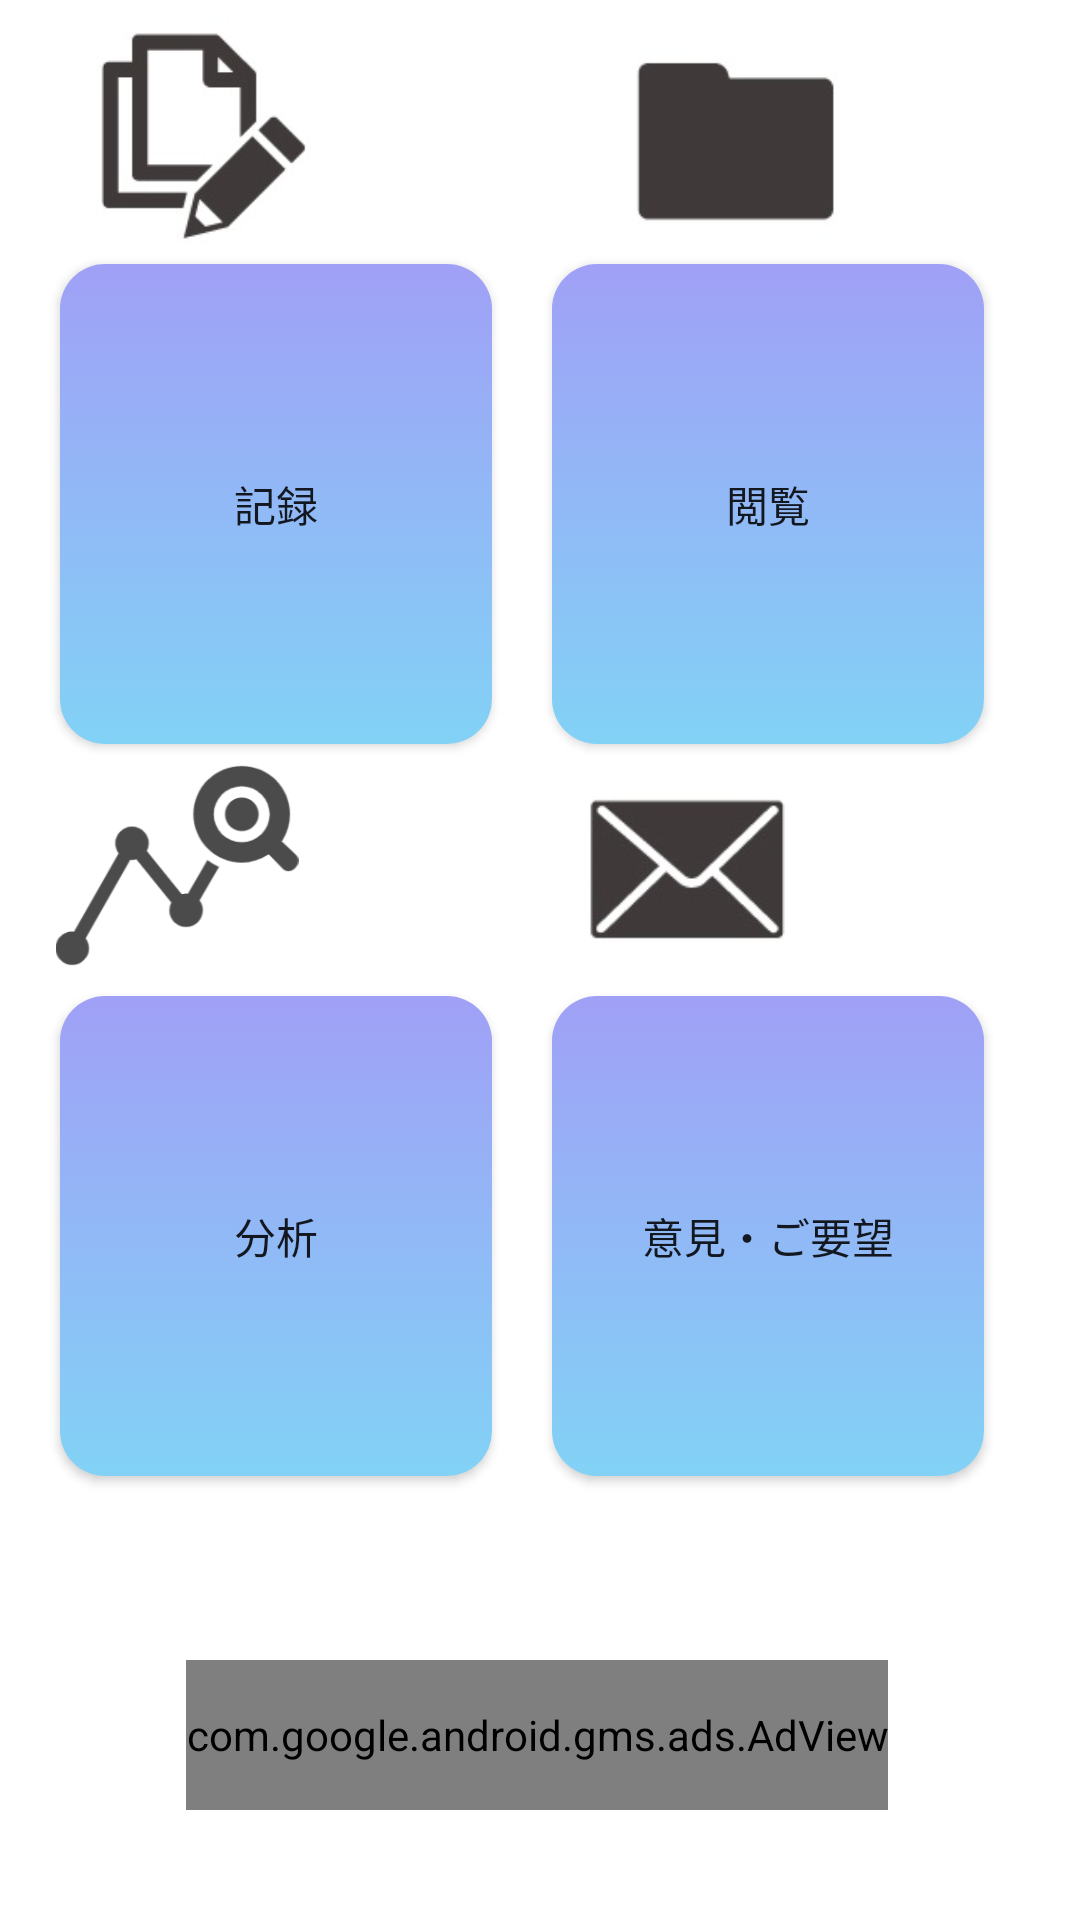

Produce the Android XML layout that renders to this screen, including the resource entries it uses.
<!-- AndroidManifest.xml: application theme Theme.KendoMemo -->
<!-- res/layout/activity_main.xml -->
<?xml version="1.0" encoding="utf-8"?>
<androidx.constraintlayout.widget.ConstraintLayout xmlns:android="http://schemas.android.com/apk/res/android"
    xmlns:app="http://schemas.android.com/apk/res-auto"
    xmlns:tools="http://schemas.android.com/tools"
    android:layout_width="match_parent"
    android:layout_height="match_parent"
    xmlns:ads="http://schemas.android.com/apk/res-auto"
    tools:context=".MainActivity">


    <Button
        android:id="@+id/btnwrite"
        android:layout_width="0dp"
        android:layout_height="0dp"
        app:layout_constraintHeight_percent="0.25"
        app:layout_constraintWidth_percent="0.40"
        android:layout_marginStart="32dp"
        android:layout_marginLeft="32dp"
        android:layout_marginTop="88dp"
        android:layout_marginEnd="32dp"
        android:layout_marginRight="32dp"
        android:background="@drawable/button_state"
        android:onClick="btnwrite_Onclick"
        android:text="@string/kiroku"
        app:backgroundTint="@null"
        app:layout_constraintEnd_toStartOf="@+id/btnview"
        app:layout_constraintStart_toStartOf="parent"
        app:layout_constraintTop_toTopOf="parent" />

    <Button
        android:id="@+id/btnview"
        android:layout_width="0dp"
        android:layout_height="0dp"
        app:layout_constraintHeight_percent="0.25"
        app:layout_constraintWidth_percent="0.40"
        android:layout_marginTop="88dp"
        android:layout_marginEnd="32dp"
        android:layout_marginRight="32dp"
        android:background="@drawable/button_state"
        android:onClick="btnview_Onclick"
        android:text="@string/eturan"
        app:backgroundTint="@null"
        app:layout_constraintEnd_toEndOf="parent"
        app:layout_constraintTop_toTopOf="parent" />

    <Button
        android:id="@+id/btncus"
        android:layout_width="0dp"
        android:layout_height="0dp"
        app:layout_constraintHeight_percent="0.25"
        app:layout_constraintWidth_percent="0.40"
        android:layout_marginStart="32dp"
        android:layout_marginLeft="32dp"
        android:layout_marginTop="84dp"
        android:layout_marginEnd="32dp"
        android:layout_marginRight="32dp"
        android:background="@drawable/button_state"
        android:onClick="btnbunseki_onClick"
        android:text="@string/bunseki"
        app:backgroundTint="@null"
        app:layout_constraintEnd_toStartOf="@+id/btnmail"
        app:layout_constraintStart_toStartOf="parent"
        app:layout_constraintTop_toBottomOf="@+id/btnwrite" />

    <ImageView
        android:id="@+id/imageView3"
        android:layout_width="90dp"
        android:layout_height="81dp"
        android:layout_marginStart="20dp"
        android:layout_marginLeft="20dp"
        android:contentDescription="@string/todo"
        app:layout_constraintBottom_toTopOf="@+id/btnwrite"
        app:layout_constraintStart_toStartOf="parent"
        app:layout_constraintTop_toTopOf="parent"
        app:layout_constraintVertical_bias="0.826"
        app:srcCompat="@drawable/kiroku" />

    <ImageView
        android:id="@+id/imageView5"
        android:layout_width="90dp"
        android:layout_height="81dp"
        android:contentDescription="@string/todo"
        app:layout_constraintBottom_toTopOf="@+id/btncus"
        app:layout_constraintEnd_toEndOf="parent"
        app:layout_constraintHorizontal_bias="0.052"
        app:layout_constraintStart_toStartOf="parent"
        app:layout_constraintTop_toBottomOf="@+id/btnwrite"
        app:layout_constraintVertical_bias="0.026"
        app:srcCompat="@drawable/bunseki" />

    <Button
        android:id="@+id/btnmail"
        android:layout_width="0dp"
        android:layout_height="0dp"
        app:layout_constraintHeight_percent="0.25"
        app:layout_constraintWidth_percent="0.40"
        android:layout_marginTop="84dp"
        android:layout_marginEnd="32dp"
        android:layout_marginRight="32dp"
        android:background="@drawable/button_state"
        android:onClick="btnmail_onClick"
        android:text="@string/iken"
        app:backgroundTint="@null"
        app:layout_constraintEnd_toEndOf="parent"
        app:layout_constraintTop_toBottomOf="@+id/btnview" />

    <ImageView
        android:id="@+id/imageView4"
        android:layout_width="79dp"
        android:layout_height="79dp"
        android:layout_marginTop="8dp"
        android:contentDescription="TODO"
        app:layout_constraintEnd_toEndOf="parent"
        app:layout_constraintHorizontal_bias="0.572"
        app:layout_constraintStart_toEndOf="@+id/imageView3"
        app:layout_constraintTop_toTopOf="parent"
        app:srcCompat="@drawable/folder" />

    <ImageView
        android:id="@+id/imageView6"
        android:layout_width="85dp"
        android:layout_height="84dp"
        app:layout_constraintBottom_toTopOf="@+id/btnmail"
        app:layout_constraintEnd_toEndOf="parent"
        app:layout_constraintHorizontal_bias="0.486"
        app:layout_constraintStart_toEndOf="@+id/imageView5"
        app:layout_constraintTop_toBottomOf="@+id/btnview"
        app:layout_constraintVertical_bias="0.0"
        app:srcCompat="@drawable/mail" />

    <com.google.android.gms.ads.AdView
        android:id="@+id/adView"
        android:layout_width="wrap_content"
        android:layout_height="50dp"
        android:layout_alignParentBottom="true"
        android:layout_centerHorizontal="true"
        ads:adSize="BANNER"
        ads:adUnitId="ca-app-pub-1201480534014260/9423628173"
        app:layout_constraintBottom_toBottomOf="parent"
        app:layout_constraintEnd_toEndOf="parent"
        app:layout_constraintHorizontal_bias="0.493"
        app:layout_constraintStart_toStartOf="parent"
        app:layout_constraintTop_toBottomOf="@+id/btncus"
        app:layout_constraintVertical_bias="0.625"
        tools:ignore="MissingConstraints" />

</androidx.constraintlayout.widget.ConstraintLayout>
<!-- resources referenced by this layout -->
<resources>
  <!-- drawable bunseki: png bitmap (drawable, 13226 bytes) -->
  <!-- drawable button_state (drawable) -->
  <?xml version="1.0" encoding="utf-8"?>
  <selector xmlns:android="http://schemas.android.com/apk/res/android">
      <item android:drawable="@drawable/button1"
          android:state_pressed="false" />
      <item android:drawable="@drawable/button2"
          android:state_pressed="true" />
  </selector>
  <!-- drawable folder: jpg bitmap (drawable, 20085 bytes) -->
  <!-- drawable kiroku: jpg bitmap (drawable, 29238 bytes) -->
  <!-- drawable mail: jpg bitmap (drawable, 27798 bytes) -->
  <string name="bunseki">分析</string>
  <string name="eturan">閲覧</string>
  <string name="iken">意見・ご要望</string>
  <string name="kiroku">記録</string>
  <string name="todo">TODO</string>
  <style name="Theme.KendoMemo" parent="Theme.MaterialComponents.DayNight.DarkActionBar">
          
          
          <item name="colorPrimary">@drawable/actionbar</item>
          <item name="colorPrimaryVariant">@color/purple_700</item>
          <item name="colorOnPrimary">@color/white</item>
          
          <item name="colorSecondary">@color/teal_200</item>
          <item name="colorSecondaryVariant">@color/teal_700</item>
          <item name="colorOnSecondary">@color/black</item>
          
          <item name="android:statusBarColor" tools:targetApi="l">?attr/colorPrimaryVariant</item>
          
      </style>
  <!-- drawable button1 (drawable) -->
  <?xml version="1.0" encoding="utf-8"?>
  <shape xmlns:android="http://schemas.android.com/apk/res/android"
      android:shape="rectangle">
      <corners
          android:radius="15dip" />
      <gradient
          android:angle="90"
          android:startColor="#82D2F6"
          android:endColor="#A0A0F6" />
      <padding
          android:left="15dip"
          android:top="15dip"
          android:right="15dip"
          android:bottom="15dip" />
  </shape>
  <!-- drawable button2 (drawable) -->
  <?xml version="1.0" encoding="utf-8"?>
  <shape xmlns:android="http://schemas.android.com/apk/res/android"
      android:shape="rectangle">
      <corners
          android:radius="15dip" />
      <gradient
          android:angle="90"
          android:startColor="#8E8EA3"
          android:endColor="#0A2268" />
      <padding
          android:left="15dip"
          android:top="15dip"
          android:right="15dip"
          android:bottom="15dip" />
  </shape>
  <!-- drawable actionbar (drawable) -->
  <?xml version="1.0" encoding="utf-8"?>
  <selector xmlns:android="http://schemas.android.com/apk/res/android">
      <item android:drawable="@drawable/toolbar"
          android:state_pressed="false" />
      <item android:drawable="@drawable/button2"
          android:state_pressed="true" />
  </selector>
  <color name="purple_700">#FF3700B3</color>
  <color name="white">#FFFFFFFF</color>
  <color name="teal_200">#FF03DAC5</color>
  <color name="teal_700">#FF018786</color>
  <color name="black">#FF000000</color>
  <!-- drawable toolbar (drawable) -->
  <?xml version="1.0" encoding="utf-8"?>
  <shape xmlns:android="http://schemas.android.com/apk/res/android"
      android:shape="rectangle">
  
      <gradient
          android:angle="90"
          android:startColor="#82D2F6"
          android:endColor="#A0A0F6" />
      <padding
          android:left="15dip"
          android:top="15dip"
          android:right="15dip"
          android:bottom="15dip" />
  </shape>
</resources>
